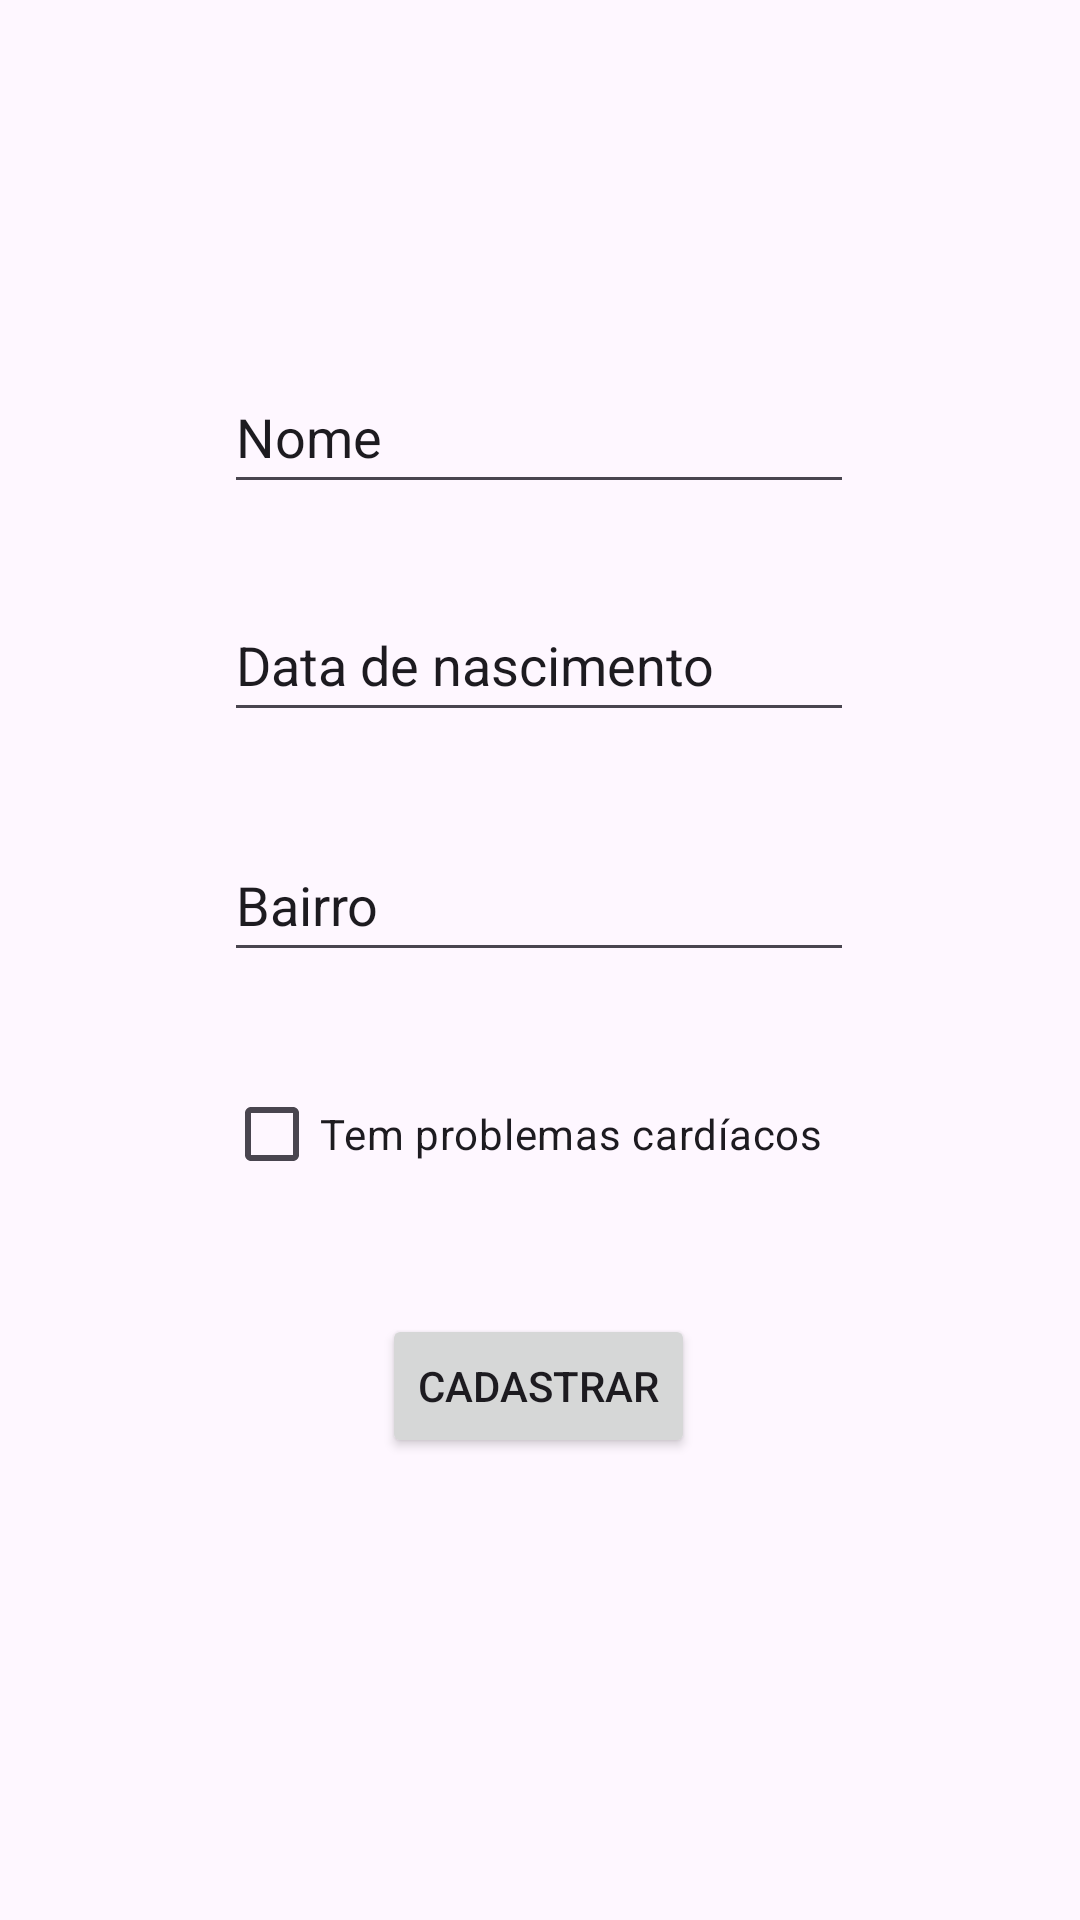

Reconstruct the res/layout file that produces this screen, plus the resources it refers to.
<!-- AndroidManifest.xml: application theme Theme.Atv9Atletas -->
<!-- res/layout/fragment_atleta_senior.xml -->
<?xml version="1.0" encoding="utf-8"?>
<androidx.constraintlayout.widget.ConstraintLayout xmlns:android="http://schemas.android.com/apk/res/android"
    xmlns:app="http://schemas.android.com/apk/res-auto"
    xmlns:tools="http://schemas.android.com/tools"
    android:id="@+id/asLayout"
    android:layout_width="match_parent"
    android:layout_height="match_parent"
    tools:context=".AtletaSeniorFragment">

    <EditText
        android:id="@+id/etNomeAS"
        android:layout_width="wrap_content"
        android:layout_height="48dp"
        android:layout_marginTop="120dp"
        android:ems="10"
        android:hint="@string/nome"
        android:importantForAutofill="no"
        android:inputType="text"
        android:textColorHint="@color/cinza_hint"
        app:layout_constraintEnd_toEndOf="parent"
        app:layout_constraintHorizontal_bias="0.497"
        app:layout_constraintStart_toStartOf="parent"
        app:layout_constraintTop_toTopOf="parent" />

    <EditText
        android:id="@+id/etDataNascimentoAS"
        android:layout_width="wrap_content"
        android:layout_height="48dp"
        android:layout_marginTop="28dp"
        android:ems="10"
        android:hint="@string/nascimento"
        android:importantForAutofill="no"
        android:inputType="date"
        android:textColorHint="@color/cinza_hint"
        app:layout_constraintStart_toStartOf="@+id/etNomeAS"
        app:layout_constraintTop_toBottomOf="@+id/etNomeAS" />

    <EditText
        android:id="@+id/etBairroAS"
        android:layout_width="wrap_content"
        android:layout_height="48dp"
        android:layout_marginTop="32dp"
        android:ems="10"
        android:hint="@string/bairro"
        android:inputType="text"
        android:textColorHint="@color/cinza_hint"
        android:importantForAutofill="no"
        app:layout_constraintStart_toStartOf="@+id/etDataNascimentoAS"
        app:layout_constraintTop_toBottomOf="@+id/etDataNascimentoAS" />

    <CheckBox
        android:id="@+id/cbProblemasCardiacos"
        android:layout_width="wrap_content"
        android:layout_height="wrap_content"
        android:layout_marginTop="30dp"
        android:text="@string/problemas_cardiacos"
        app:layout_constraintStart_toStartOf="@+id/etBairroAS"
        app:layout_constraintTop_toBottomOf="@+id/etBairroAS" />

    <Button
        android:id="@+id/btnCadastrarAS"
        android:layout_width="wrap_content"
        android:layout_height="wrap_content"
        android:layout_marginTop="36dp"
        android:text="@string/cadastrar"
        app:layout_constraintEnd_toEndOf="parent"
        app:layout_constraintHorizontal_bias="0.498"
        app:layout_constraintStart_toStartOf="parent"
        app:layout_constraintTop_toBottomOf="@+id/cbProblemasCardiacos" />

</androidx.constraintlayout.widget.ConstraintLayout>
<!-- resources referenced by this layout -->
<resources>
  <string name="bairro">Bairro</string>
  <string name="cadastrar">Cadastrar</string>
  <string name="nascimento">Data de nascimento</string>
  <string name="nome">Nome</string>
  <string name="problemas_cardiacos">Tem problemas cardíacos</string>
  <style name="Theme.Atv9Atletas" parent="Base.Theme.Atv9Atletas" />
  <style name="Base.Theme.Atv9Atletas" parent="Theme.Material3.DayNight">
          
          
      </style>
</resources>
